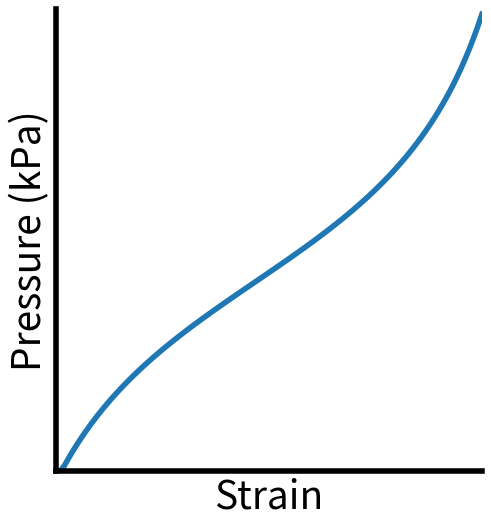

Write the Python code that produced this figure.
import numpy as np
from math import pi
from numpy import arctan, sqrt, floor, ceil

from matplotlib import pyplot as plt
plt.rc('font', **{'size': 28})

a0 = 254.3 # kpa
a1 = 192.0 # kpa
a2 = 2.0625
a3 = -0.461
a4 = -0.331 # 1 / Nm
a5 = 1.230
a6 = 15.6 # kpa

l_rest = .189 # m
l_620 = round(-((.17 * l_rest) - l_rest), 3)
k_max = 0.17
l_max = l_rest
l_min = l_620

d = 0.005 # m
offset = 0.015 # m
l1 = round(sqrt(d**2 + offset**2), 3)
l0 = floor((l_max - l1) * 1000.0) / 1000.0

alpha_l = arctan(offset / d) # radians
beta_l = -pi / 2 # radians, TODO(buckbaskin): assumes that muscle mounted d meters off mount
beta_l = 0 # for now

alpha_r = -arctan(offset / d) # radians
beta_r = pi / 2 # radians, TODO(buckbaskin): assumes that muscle mounted d meters off mount
beta_r = 0 # for now

PRESSURE_MAX = 620
PRESSURE_MIN = 0

def pressure(strain):
    F = 0.0533
    K = strain
    P = (a0 + a1 *
        np.tan(a2 * (K / (a4 * F + k_max)+ a3))
        + a5 * F) # kpa
    return np.clip(P, PRESSURE_MIN, PRESSURE_MAX)

strain = np.linspace(0, 0.15, 100)
p = pressure(strain)

linewidth = 4

fig = plt.figure(figsize=(5.5, 6,), dpi=300)
ax = fig.add_subplot(111)
ax.set_xlim(0, 0.15)
ax.set_ylim(0, 620)
ax.set_xticks([])
ax.set_yticks([])
ax.set_xlabel('Strain')
ax.set_ylabel('Pressure (kPa)')
ax.spines['right'].set_color('none')
ax.spines['left'].set_linewidth(linewidth)
ax.spines['top'].set_color('none')
ax.spines['bottom'].set_linewidth(linewidth)

ax.plot(strain, p, linewidth=linewidth)
plt.savefig('FigStrainPressure.png')
plt.show()